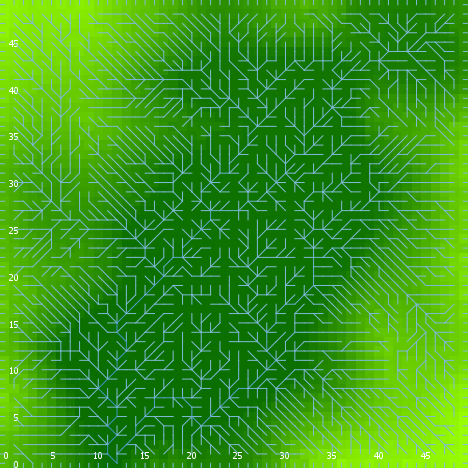

The data file committed next to this chart (first rows):
export-world data (NetLogo 6.0.4)
land_04_withSoilProperties.nlogo
05/10/2020 12:20:23:632 +0100
RANDOM STATE
0 0 -1727483681 23 -0.5375146110610386 f…
GLOBALS
min-pxcor, max-pxcor, min-pycor, max-pycor, perspective, subject, nextIndex, directed-links, ticks, display-mode, elevationdistribution, elev_algorithm-style, elev_featureanglerange, elev_inversioniterations, elev_noise, elev_numdepressions, elev_numprotuberances, elev_numranges, elev_numrifts, elev_rangeaggregation, elev_rangeheight, elev_rangelength, elev_riftaggregation, elev_riftheight
0, 49, 0, 49, 0, nobody, 2600, "UNDIRECTED", -1, "terrain", [-13.56231255987044 -11.817353976966722 …, "C#", 4.224, 1.783, 1.68, 8, 7, 46, 63, 0.7885, 6.554, 459, 0.4882, -28.9
TURTLES
who, color, heading, xcor, ycor, shape, label, label-color, breed, hidden?, size, pen-size, pen-mode, numpoints
0, 55, 63, 33, 18, "default", "", 9.9, {breed flowholders}, true, 1, 1, "up", 
1, 97, 0, 6, 49, "line half", "", 9.9, {breed flowholders}, false, 1, 1, "up", 
2, 97, 90, 49, 1, "line half", "", 9.9, {breed flowholders}, false, 1, 1, "up", 
3, 15, 262, 3, 33, "default", "", 9.9, {breed flowholders}, true, 1, 1, "up", 
4, 115, 82, 10, 38, "default", "", 9.9, {breed flowholders}, true, 1, 1, "up", 
5, 97, 90, 49, 49, "line half", "", 9.9, {breed flowholders}, false, 1, 1, "up", 
6, 115, 250, 8, 19, "default", "", 9.9, {breed flowholders}, true, 1, 1, "up", 
7, 105, 194, 29, 26, "default", "", 9.9, {breed flowholders}, true, 1, 1, "up", 
8, 95, 94, 10, 41, "default", "", 9.9, {breed flowholders}, true, 1, 1, "up", 
9, 65, 45, 35, 10, "default", "", 9.9, {breed flowholders}, true, 1, 1, "up", 
10, 95, 32, 15, 31, "default", "", 9.9, {breed flowholders}, true, 1, 1, "up", 
11, 125, 220, 40, 3, "default", "", 9.9, {breed flowholders}, true, 1, 1, "up", 
12, 35, 283, 23, 10, "default", "", 9.9, {breed flowholders}, true, 1, 1, "up", 
13, 65, 129, 42, 21, "default", "", 9.9, {breed flowholders}, true, 1, 1, "up", 
14, 15, 72, 14, 14, "default", "", 9.9, {breed flowholders}, true, 1, 1, "up", 
15, 75, 70, 22, 27, "default", "", 9.9, {breed flowholders}, true, 1, 1, "up", 
16, 115, 257, 30, 30, "default", "", 9.9, {breed flowholders}, true, 1, 1, "up", 
17, 115, 34, 34, 35, "default", "", 9.9, {breed flowholders}, true, 1, 1, "up", 
18, 25, 6, 32, 25, "default", "", 9.9, {breed flowholders}, true, 1, 1, "up", 
19, 115, 330, 38, 44, "default", "", 9.9, {breed flowholders}, true, 1, 1, "up", 
20, 125, 12, 37, 28, "default", "", 9.9, {breed flowholders}, true, 1, 1, "up", 
21, 95, 128, 8, 5, "default", "", 9.9, {breed flowholders}, true, 1, 1, "up", 
22, 15, 94, 39, 29, "default", "", 9.9, {breed flowholders}, true, 1, 1, "up", 
23, 35, 272, 27, 17, "default", "", 9.9, {breed flowholders}, true, 1, 1, "up", 
24, 45, 147, 19, 12, "default", "", 9.9, {breed flowholders}, true, 1, 1, "up", 
25, 115, 249, 16, 30, "default", "", 9.9, {breed flowholders}, true, 1, 1, "up", 
26, 95, 304, 13, 34, "default", "", 9.9, {breed flowholders}, true, 1, 1, "up", 
27, 95, 90, 13, 32, "default", "", 9.9, {breed flowholders}, true, 1, 1, "up", 
28, 135, 167, 19, 29, "default", "", 9.9, {breed flowholders}, true, 1, 1, "up", 
29, 65, 253, 13, 22, "default", "", 9.9, {breed flowholders}, true, 1, 1, "up", 
30, 95, 137, 7, 10, "default", "", 9.9, {breed flowholders}, true, 1, 1, "up", 
31, 135, 45, 8, 1, "default", "", 9.9, {breed flowholders}, true, 1, 1, "up", 
32, 75, 59, 2, 31, "default", "", 9.9, {breed flowholders}, true, 1, 1, "up", 
33, 25, 282, 47, 12, "default", "", 9.9, {breed flowholders}, true, 1, 1, "up", 
34, 45, 128, 5, 40, "default", "", 9.9, {breed flowholders}, true, 1, 1, "up", 
35, 25, 118, 29, 7, "default", "", 9.9, {breed flowholders}, true, 1, 1, "up", 
36, 115, 89, 40, 42, "default", "", 9.9, {breed flowholders}, true, 1, 1, "up", 
37, 5, 355, 13, 10, "default", "", 9.9, {breed flowholders}, true, 1, 1, "up", 
38, 125, 114, 41, 37, "default", "", 9.9, {breed flowholders}, true, 1, 1, "up", 
39, 5, 29, 35, 46, "default", "", 9.9, {breed flowholders}, true, 1, 1, "up", 
40, 65, 45, 18, 5, "default", "", 9.9, {breed flowholders}, true, 1, 1, "up", 
41, 5, 326, 7, 6, "default", "", 9.9, {breed flowholders}, true, 1, 1, "up", 
42, 15, 206, 6, 47, "default", "", 9.9, {breed flowholders}, true, 1, 1, "up", 
43, 65, 19, 45, 22, "default", "", 9.9, {breed flowholders}, true, 1, 1, "up", 
44, 25, 235, 45, 40, "default", "", 9.9, {breed flowholders}, true, 1, 1, "up", 
45, 15, 126, 47, 33, "default", "", 9.9, {breed flowholders}, true, 1, 1, "up", 
46, 95, 236, 2, 46, "default", "", 9.9, {breed flowholders}, true, 1, 1, "up", 
47, 135, 87, 16, 18, "default", "", 9.9, {breed flowholders}, true, 1, 1, "up", 
48, 115, 29, 32, 22, "default", "", 9.9, {breed flowholders}, true, 1, 1, "up", 
49, 15, 213, 40, 22, "default", "", 9.9, {breed flowholders}, true, 1, 1, "up", 
50, 85, 330, 40, 2, "default", "", 9.9, {breed flowholders}, true, 1, 1, "up", 
... 10,537 more rows
